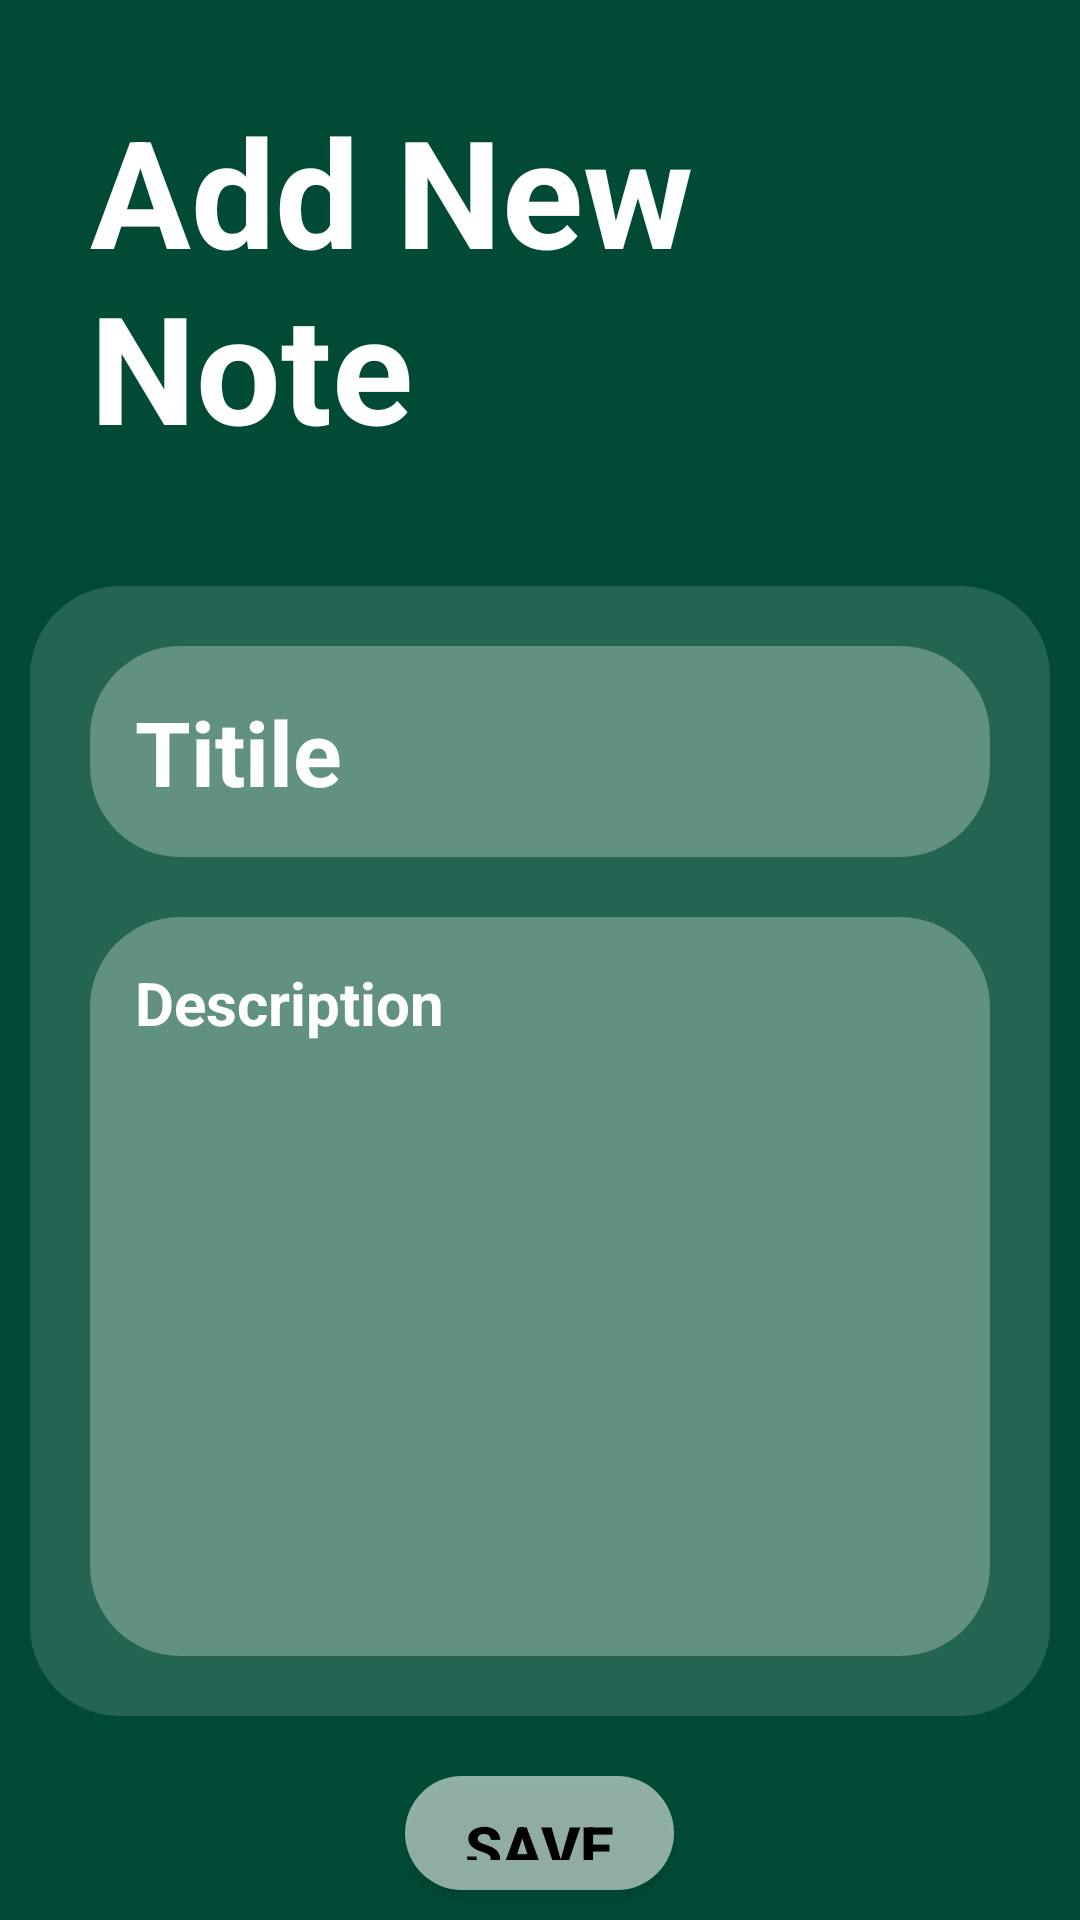

Here is an Android app screen rendered from its layout file. Give the layout XML and the strings, colors and styles it references.
<!-- AndroidManifest.xml: application theme Theme.Personal_Notes -->
<!-- res/layout/activity_add_note.xml -->
<?xml version="1.0" encoding="utf-8"?>
<LinearLayout xmlns:android="http://schemas.android.com/apk/res/android"
    xmlns:app="http://schemas.android.com/apk/res-auto"
    xmlns:tools="http://schemas.android.com/tools"
    android:layout_width="match_parent"
    android:layout_height="match_parent"
    android:orientation="vertical"
    android:background="#004A36"
    tools:context=".AddNote">

    <TextView
        android:layout_width="wrap_content"
        android:layout_height="wrap_content"
        android:text="Add New Note"
        android:id="@+id/titletext"
        android:textColor="@color/white"
        android:textSize="50dp"
        android:layout_gravity="center"
        android:layout_margin="20dp"
        android:padding="10dp"
        android:textStyle="bold"
        />

    <LinearLayout
        android:layout_width="match_parent"
        android:layout_height="wrap_content"
        android:orientation="vertical"
        android:padding="10dp"
        android:background="@drawable/roundstyle"
        android:backgroundTint="#40ffffff"
        android:layout_margin="10dp"
        >

        <EditText
            android:layout_width="match_parent"
            android:layout_height="wrap_content"
            android:id="@+id/titleInput"
            android:textStyle="bold"
            android:background="@drawable/roundstyle"
            android:backgroundTint="#80ffffff"
            android:hint="Titile"
            android:padding="15dp"
            android:textSize="30dp"
            android:layout_margin="10dp"
            android:textColorHint="@color/white"
            />

        <EditText
            android:layout_width="match_parent"
            android:layout_height="wrap_content"
            android:background="@drawable/roundstyle"
            android:id="@+id/description"
            android:hint="Description"
            android:textSize="20dp"
            android:textColor="@color/white"
            android:textStyle="bold"
            android:layout_margin="10dp"
            android:backgroundTint="#80ffffff"
            android:padding="15dp"
            android:lines="9"
            android:gravity="top"
            android:textColorHint="@color/white"
            />
    </LinearLayout>
    
    <androidx.appcompat.widget.AppCompatButton
        android:layout_width="wrap_content"
        android:layout_height="wrap_content"
        android:id="@+id/savebtn"
        android:text="  Save  "
        android:background="@drawable/roundstyle"
        android:backgroundTint="#ffffff"
        android:textColor="@color/black"
        android:textSize="20dp"
        android:textStyle="bold"
        android:padding="10dp"
        android:layout_margin="10dp"
        android:layout_gravity="center"
        />

</LinearLayout>
<!-- resources referenced by this layout -->
<resources>
  <color name="black">#FF000000</color>
  <color name="white">#FFFFFFFF</color>
  <!-- drawable roundstyle (drawable) -->
  <?xml version="1.0" encoding="utf-8"?>
  <shape xmlns:android="http://schemas.android.com/apk/res/android"
      android:shape="rectangle">
      <solid android:color="#90ffffff"/>
      <corners android:radius="30dp" />
  </shape>
  <style name="Theme.Personal_Notes" parent="Theme.MaterialComponents.DayNight.NoActionBar">
          
          <item name="colorPrimary">@color/purple_500</item>
          <item name="colorPrimaryVariant">@color/custom</item>
          <item name="colorOnPrimary">@color/white</item>
          
          <item name="colorSecondary">@color/teal_200</item>
          <item name="colorSecondaryVariant">@color/teal_700</item>
          <item name="colorOnSecondary">@color/black</item>
          
          <item name="android:statusBarColor" tools:targetApi="l">@color/black</item>
          
      </style>
  <color name="purple_500">#FF6200EE</color>
  <color name="custom">#FF004A36</color>
  <color name="teal_200">#FF03DAC5</color>
  <color name="teal_700">#FF018786</color>
</resources>
